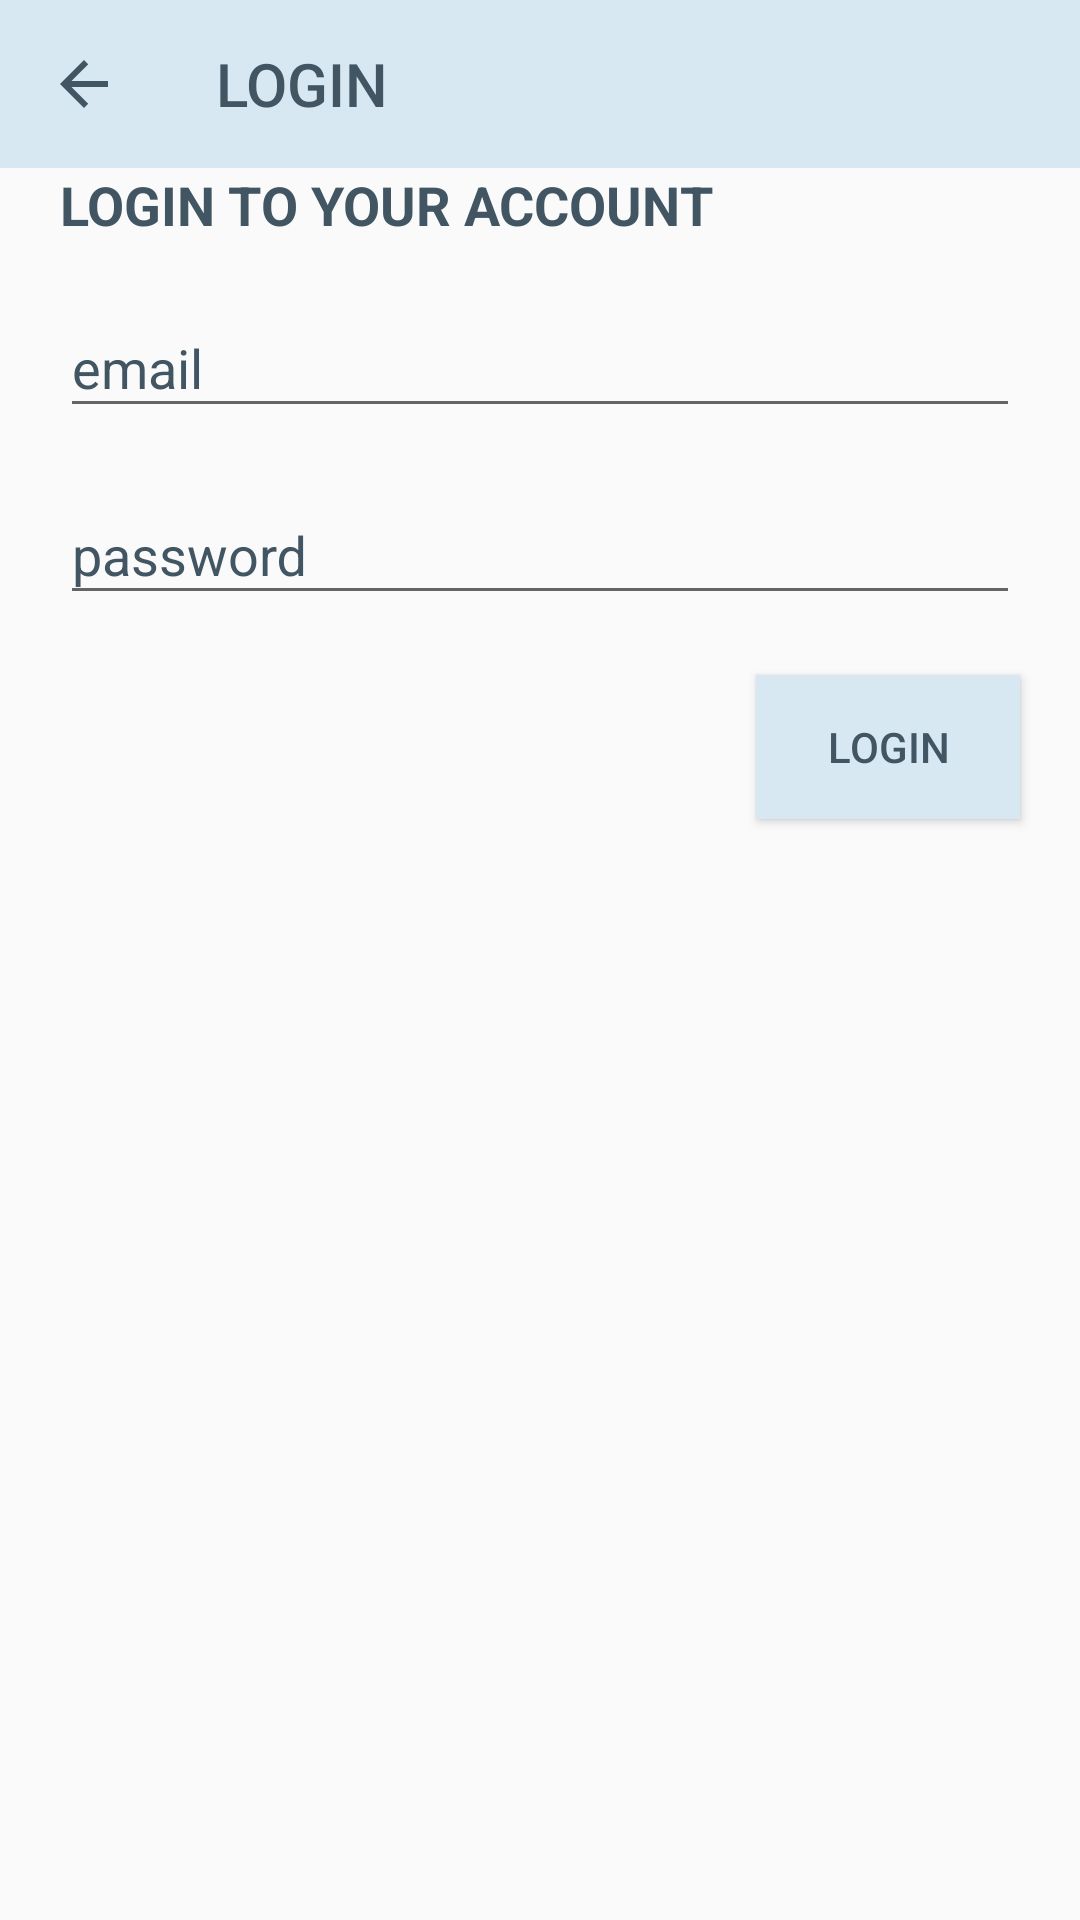

Write the Android layout XML for this screen, with the resource values it uses.
<!-- AndroidManifest.xml: activity theme AppTheme.NoActionBar -->
<!-- res/layout/activity_login.xml -->
<?xml version="1.0" encoding="utf-8"?>
<androidx.constraintlayout.widget.ConstraintLayout xmlns:android="http://schemas.android.com/apk/res/android"
    xmlns:app="http://schemas.android.com/apk/res-auto"
    xmlns:tools="http://schemas.android.com/tools"
    android:id="@+id/Login_layout_constraint"
    android:layout_width="match_parent"
    android:layout_height="match_parent"
    tools:context=".activity.LoginActivity">

    <androidx.appcompat.widget.Toolbar
        android:id="@+id/login_toolbar"
        android:layout_width="match_parent"
        android:layout_height="wrap_content"
        android:background="?attr/colorPrimary"
        android:minHeight="?attr/actionBarSize"
        android:theme="?attr/actionBarTheme"
        app:layout_constraintEnd_toEndOf="parent"
        app:layout_constraintStart_toStartOf="parent"
        app:layout_constraintTop_toTopOf="parent"
        app:navigationIcon="@drawable/ic_arrow_back_24dp"
        app:title="@string/LOGIN_BTN"
        app:titleTextColor="@color/colorPrimaryDark" />

    <TextView
        android:id="@+id/login_txt_label"
        android:layout_width="0dp"
        android:layout_height="wrap_content"
        android:gravity="start|center_vertical"
        android:paddingLeft="20sp"
        android:paddingRight="20sp"
        android:text="@string/LOGIN_LABEL"
        android:textColor="@color/colorPrimaryDark"
        android:textSize="18sp"
        android:textStyle="bold"
        app:layout_constraintEnd_toEndOf="parent"
        app:layout_constraintStart_toStartOf="parent"
        app:layout_constraintTop_toBottomOf="@+id/login_toolbar" />

    <com.google.android.material.textfield.TextInputLayout
        android:id="@+id/login_txtLayout_email"
        android:layout_width="match_parent"
        android:layout_height="wrap_content"
        android:layout_marginTop="10dp"
        android:paddingLeft="20sp"
        android:paddingRight="20sp"
        android:textColorHint="@color/colorPrimaryDark"
        app:hintTextColor="@color/colorPrimaryDark"
        app:layout_constraintEnd_toEndOf="parent"
        app:layout_constraintStart_toStartOf="parent"
        app:layout_constraintTop_toBottomOf="@+id/login_txt_label">

        <com.google.android.material.textfield.TextInputEditText
            android:id="@+id/login_txt_email"
            android:layout_width="match_parent"
            android:layout_height="wrap_content"
            android:hint="@string/LOGIN_EMAIL"
            android:textCursorDrawable="@color/colorPrimaryDark" />
    </com.google.android.material.textfield.TextInputLayout>

    <com.google.android.material.textfield.TextInputLayout
        android:id="@+id/login_txtLayout_login"
        android:layout_width="match_parent"
        android:layout_height="wrap_content"
        android:layout_marginTop="10dp"
        android:paddingLeft="20sp"
        android:paddingRight="20sp"
        android:textColorHint="@color/colorPrimaryDark"
        app:hintTextColor="@color/colorPrimaryDark"
        app:layout_constraintEnd_toEndOf="parent"
        app:layout_constraintStart_toStartOf="parent"
        app:layout_constraintTop_toBottomOf="@+id/login_txtLayout_email">

        <com.google.android.material.textfield.TextInputEditText
            android:id="@+id/login_txt_password"
            android:layout_width="match_parent"
            android:layout_height="wrap_content"
            android:ems="10"
            android:hint="@string/LOGIN_PASSWORD"
            android:inputType="textPassword"
            android:textCursorDrawable="@color/colorPrimaryDark" />
    </com.google.android.material.textfield.TextInputLayout>


    <Button
        android:id="@+id/login_btn_login"
        android:layout_width="wrap_content"
        android:layout_height="wrap_content"
        android:layout_alignParentStart="true"
        android:layout_alignParentBottom="true"
        android:layout_marginTop="20dp"
        android:layout_marginEnd="20dp"
        android:background="@color/colorPrimary"
        android:paddingLeft="20dp"
        android:paddingRight="20dp"
        android:text="@string/LOGIN_BTN"
        android:textColor="@color/colorPrimaryDark"
        app:layout_constraintEnd_toEndOf="parent"
        app:layout_constraintTop_toBottomOf="@+id/login_txtLayout_login" />


</androidx.constraintlayout.widget.ConstraintLayout>
<!-- resources referenced by this layout -->
<resources>
  <color name="colorPrimary">#D7E8F3</color>
  <color name="colorPrimaryDark">#415562</color>
  <!-- drawable ic_arrow_back_24dp (drawable) -->
  <vector android:height="24dp" android:tint="@color/colorPrimaryDark"
      android:viewportHeight="24.0" android:viewportWidth="24.0"
      android:width="24dp" xmlns:android="http://schemas.android.com/apk/res/android">
      <path android:fillColor="@color/colorPrimaryDark" android:pathData="M20,11H7.83l5.59,-5.59L12,4l-8,8 8,8 1.41,-1.41L7.83,13H20v-2z"/>
  </vector>
  <string name="LOGIN_BTN">LOGIN</string>
  <string name="LOGIN_EMAIL">email</string>
  <string name="LOGIN_LABEL">LOGIN TO YOUR ACCOUNT</string>
  <string name="LOGIN_PASSWORD">password</string>
  <style name="AppTheme.NoActionBar">
          <item name="windowActionBar">false</item>
          <item name="windowNoTitle">true</item>
      </style>
</resources>
